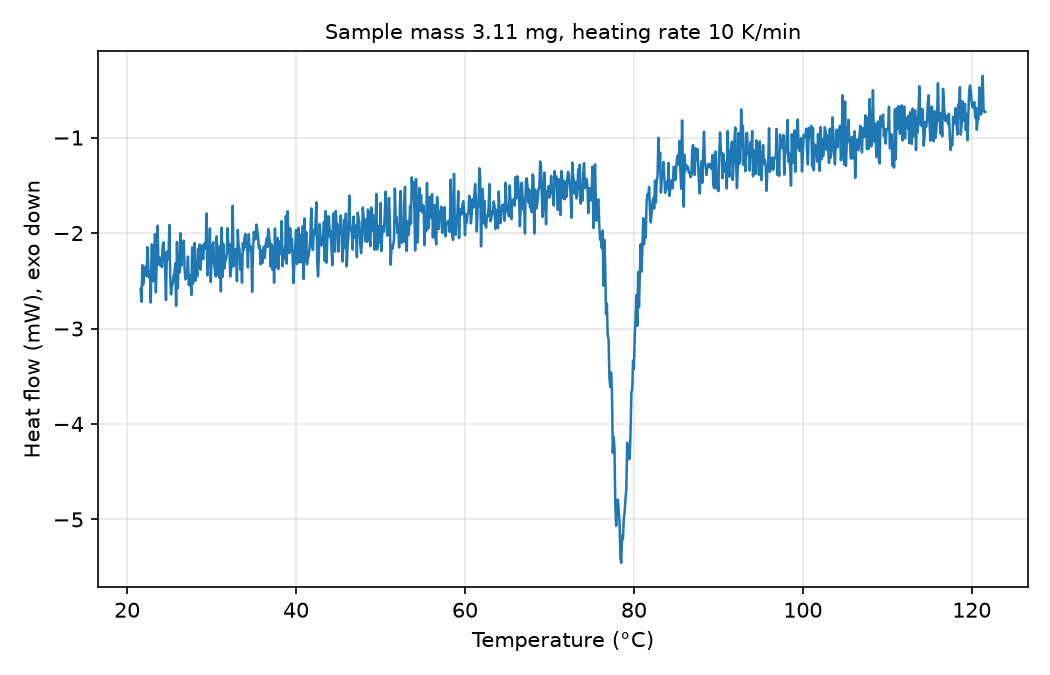

Data behind this chart, as committed beside it:
# sample_mass_mg=3.11, heating_rate_K_per_min=10, exo=down
Temperature (°C), Heat flow (mW)
21.60, -2.585
21.70, -2.721
21.80, -2.336
21.90, -2.539
22.00, -2.409
22.10, -2.422
22.20, -2.347
22.30, -2.453
22.40, -2.148
22.50, -2.342
22.60, -2.467
22.70, -2.406
22.80, -2.728
22.90, -2.118
23.00, -2.126
23.10, -2.506
23.20, -2.349
23.30, -2.012
23.40, -2.621
23.50, -2.321
23.60, -1.923
23.70, -2.282
23.80, -2.334
23.90, -2.258
24.00, -2.316
24.10, -2.356
24.20, -2.138
24.30, -2.096
24.40, -2.25
24.50, -2.407
24.60, -2.702
24.70, -2.195
24.80, -2.277
24.90, -2.236
25.00, -1.915
25.10, -2.458
25.20, -2.643
25.30, -2.555
25.40, -2.533
25.50, -2.439
25.60, -2.434
25.70, -2.318
25.80, -2.763
25.90, -2.094
26.00, -2.58
26.10, -2.219
26.20, -2.414
26.30, -2.002
26.40, -2.345
26.50, -2.148
26.60, -2.177
26.70, -2.079
26.80, -2.37
26.90, -2.486
27.00, -2.469
27.10, -2.43
27.20, -2.247
27.30, -2.545
27.40, -2.502
... 942 more rows
